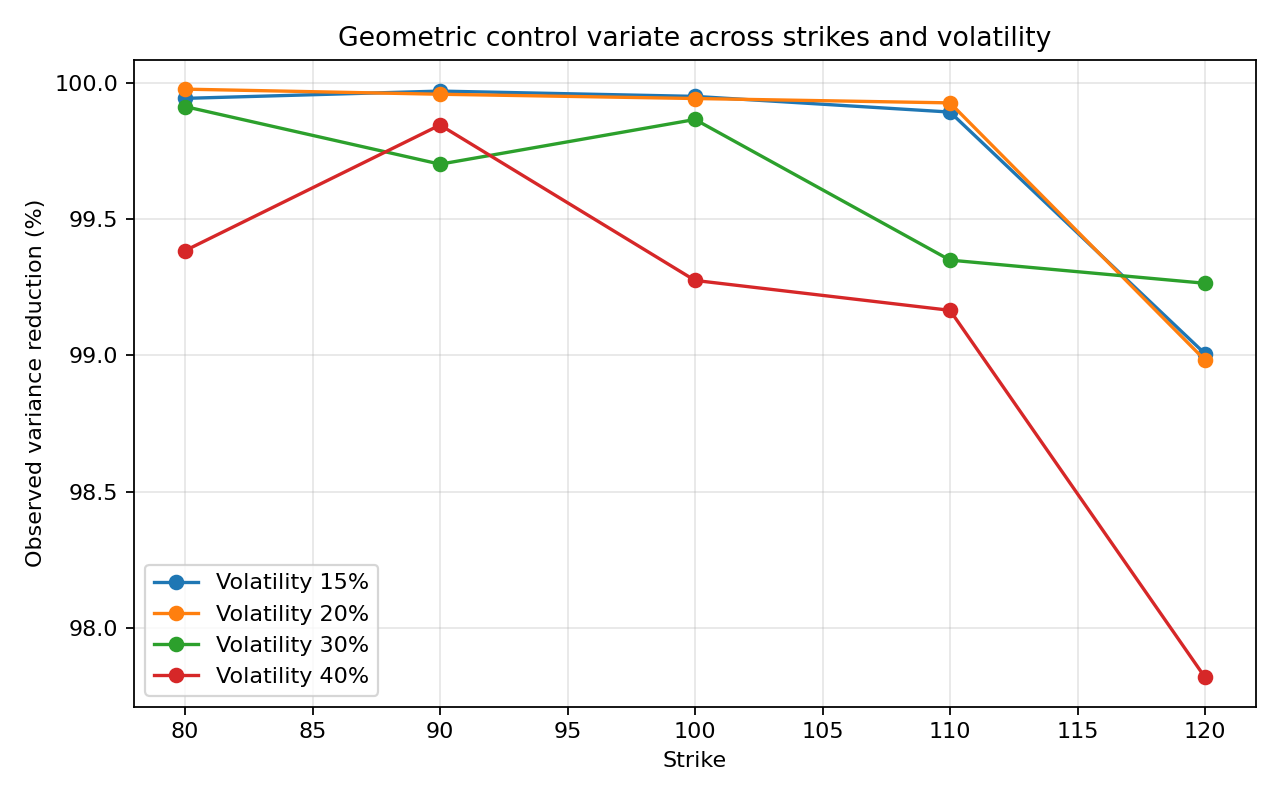

Values plotted in this chart, from the file beside it:
strike, volatility, repetitions, pilot_paths, pricing_paths, total_path_budget_each_method, plain_mean_price, control_variate_mean_price, plain_sd_across_runs, control_variate_sd_across_runs, standard_deviation_improvement, variance_reduction_percent, mean_plain_within_run_se, mean_cv_within_run_se, mean_pilot_beta
80.0, 0.15, 8, 500, 1500, 2000, 20.31, 20.48, 0.1833, 0.004351, 42.13, 99.94, 0.1856, 0.004168, 1.006
90.0, 0.15, 8, 500, 1500, 2000, 11.15, 11.25, 0.1933, 0.003327, 58.09, 99.97, 0.1774, 0.003744, 1.012
100.0, 0.15, 8, 500, 1500, 2000, 4.081, 4.099, 0.1225, 0.002713, 45.14, 99.95, 0.1268, 0.002936, 1.027
110.0, 0.15, 8, 500, 1500, 2000, 0.8664, 0.8665, 0.06421, 0.002097, 30.63, 99.89, 0.05986, 0.002646, 1.051
120.0, 0.15, 8, 500, 1500, 2000, 0.1016, 0.1061, 0.01873, 0.001867, 10.03, 99.01, 0.01933, 0.001938, 1.115
80.0, 0.2, 8, 500, 1500, 2000, 20.48, 20.53, 0.3022, 0.004532, 66.68, 99.98, 0.2483, 0.007226, 1.012
90.0, 0.2, 8, 500, 1500, 2000, 11.58, 11.75, 0.2821, 0.005726, 49.27, 99.96, 0.2264, 0.006134, 1.02
100.0, 0.2, 8, 500, 1500, 2000, 5.164, 5.198, 0.1623, 0.003872, 41.93, 99.94, 0.1704, 0.005377, 1.035
110.0, 0.2, 8, 500, 1500, 2000, 1.735, 1.726, 0.1557, 0.004203, 37.04, 99.93, 0.1008, 0.004728, 1.06
120.0, 0.2, 8, 500, 1500, 2000, 0.4323, 0.4361, 0.04075, 0.004109, 9.916, 98.98, 0.05041, 0.003859, 1.109
80.0, 0.3, 8, 500, 1500, 2000, 20.73, 21.01, 0.4517, 0.01328, 34.02, 99.91, 0.3618, 0.01505, 1.025
90.0, 0.3, 8, 500, 1500, 2000, 13.16, 13.2, 0.2929, 0.01599, 18.32, 99.7, 0.3227, 0.01368, 1.038
100.0, 0.3, 8, 500, 1500, 2000, 7.484, 7.393, 0.3945, 0.01443, 27.34, 99.87, 0.2594, 0.01202, 1.051
110.0, 0.3, 8, 500, 1500, 2000, 3.652, 3.719, 0.1498, 0.01207, 12.4, 99.35, 0.1902, 0.01086, 1.078
120.0, 0.3, 8, 500, 1500, 2000, 1.677, 1.712, 0.1045, 0.008957, 11.66, 99.26, 0.1285, 0.009996, 1.11
80.0, 0.4, 8, 500, 1500, 2000, 21.9, 21.94, 0.4131, 0.0324, 12.75, 99.38, 0.4721, 0.02701, 1.046
90.0, 0.4, 8, 500, 1500, 2000, 15.05, 14.91, 0.6635, 0.02605, 25.47, 99.85, 0.4213, 0.02403, 1.054
100.0, 0.4, 8, 500, 1500, 2000, 9.416, 9.575, 0.2817, 0.02398, 11.75, 99.28, 0.3559, 0.02164, 1.075
110.0, 0.4, 8, 500, 1500, 2000, 5.818, 5.864, 0.2468, 0.02254, 10.95, 99.17, 0.2862, 0.01998, 1.095
120.0, 0.4, 8, 500, 1500, 2000, 3.612, 3.492, 0.1615, 0.02385, 6.771, 97.82, 0.2322, 0.02157, 1.126
